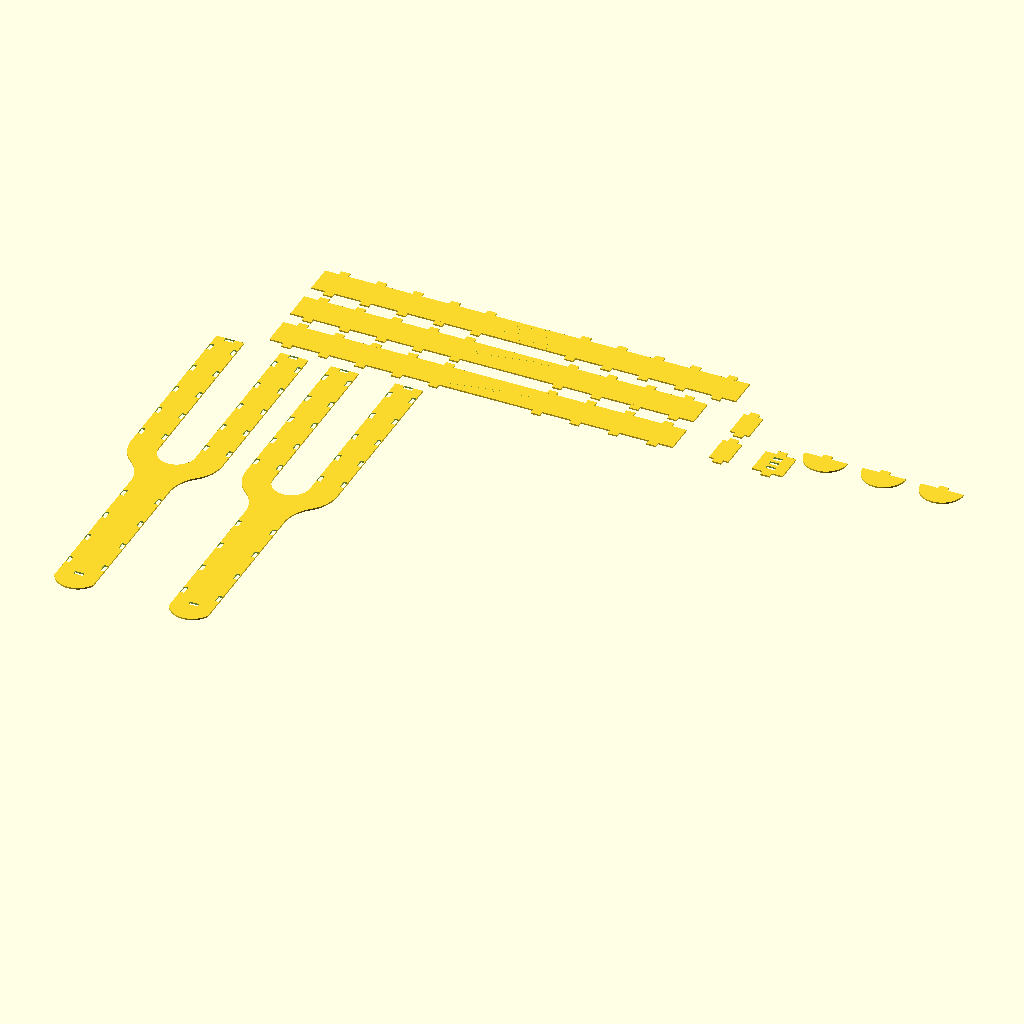
Cell 1 — every parameter at its default value.
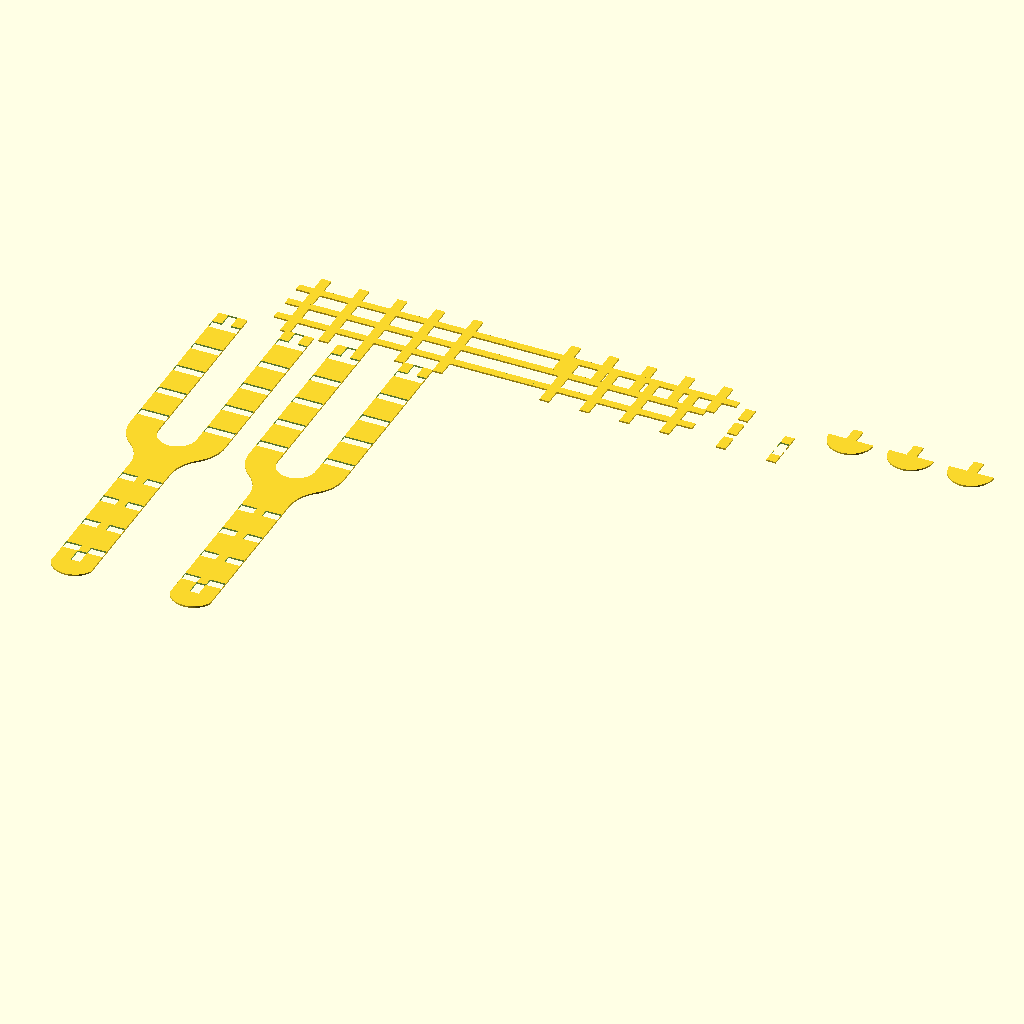
Cell 2: thickness = 10 (everything else at default).
The same orthographic view direction (rotation 55°, 0°, 25°; colour scheme Cornfield) for every cell, with the view re-fitted per cell, so scale and position can differ between cells.
OpenSCAD source file tuning_fork.scad:
// =========================================================================
// Parametric Wooden Tuning Fork ("Diapason en bois")
// Designed for Laser Cutting (flat-pack) and 3D Assembly
// ===============================================================================

/* [Display Configuration] */
// Mode: "assembled" for 3D preview, "exploded" for exploded assembly, "flatpack" for 2D laser-cut nesting layout
mode = "flatpack"; // ["assembled", "exploded", "flatpack"]

// Separation distance in the exploded view (mm)
exploded_offset = 20; // [0:100]

/* [Material & Fabrication Parameters] */
// Wood sheet thickness (mm)
thickness = 2.8; // [1.0:10.0]

// Laser beam width compensation / tolerance (mm). Slots are reduced by this amount for a tight press-fit.
tolerance = 0.15; // [0.0:0.5]

// Additional extension of tabs beyond slots for sanding flush (mm)
tab_extension = 0.5; // [0.0:2.0]

/* [Tuning Fork Dimensions] */
// Total thickness (height) of the tuning fork assembly (mm)
fork_height = 25.0; // [15.0:50.0]

// Length of the parallel prongs (tines) (mm)
prong_length = 120.0; // [50.0:200.0]

// Width of each prong (mm)
prong_width = 18.0; // [10.0:30.0]

// Distance between the prongs (mm)
prong_gap = 24.0; // [10.0:50.0]

// Length of the handle (mm) - sized to fit 2 AA batteries end-to-end
handle_length = 115.0; // [100.0:200.0]

// Width of the handle (mm) - sized to fit AA battery diameter
handle_width = 25.5; // [18.0:40.0]

// Radius of the pommel (circular end of handle) (mm)
pommel_radius = 14.0; // [12.0:30.0]

// Radius of the outer curve transitioning from handle to prongs (mm)
transition_radius = 25.0; // [15.0:50.0]

/* [Tab & Slot Parameters] */
// Length of each tab/slot (along the edge) (mm) - smaller tabs preferred
tab_length = 6.0; // [3.0:12.0]

// Number of tabs along each prong - more tabs for stability
num_tabs_prong = 5; // [3:10]

// Number of tabs along the handle straight section
num_tabs_handle = 4; // [2:8]

// Pommel type: "decorative" for circular stacked plates with flat closed handle end, "flat" for simple square handle end
pommel_type = "decorative"; // ["decorative", "flat"]

// Number of stacked horizontal spacers in the decorative pommel
num_spacers = 3; // [1:5]

// Spacing of the outer living hinge cuts (mm)
hinge_spacing = 1.4; // [1.0:5.0]

// Width of uncut bridges in the outer living hinge (mm)
hinge_bridge = 1.5; // [1.0:4.0]

// Extra hinge relief extending into the straight sections at each end (mm)
hinge_relief = 4.0; // [0.0:10.0]

// --- GEOMETRIC INTERNALS & CALCULATIONS (Do not modify) ---
$fn = 60;

// Inner wall height (height of side panels)
inside_height = fork_height - 2 * thickness;

// Derived geometry constants
W_handle = handle_width / 2;
W_outer = prong_gap / 2 + prong_width;
W_cap = prong_width - 2 * thickness;
W_end_cap = handle_width - 2 * thickness;

// Calculate transition curve dy and alpha
dx = W_outer - W_handle;
dy = sqrt(dx * (4 * transition_radius - dx));
y2 = handle_length + dy;
cos_alpha = 1 - dx / (2 * transition_radius);
alpha = acos(cos_alpha);

// Calculate pommel arc angle theta_p
theta_p = acos(W_handle / pommel_radius);
y_intersect = pommel_radius - sqrt(pommel_radius * pommel_radius - W_handle * W_handle);

// Calculate flat wall lengths
L_prong = prong_length;
L_trans_up = transition_radius * alpha * PI / 180;
L_trans_low = transition_radius * alpha * PI / 180;
L_handle = handle_length - pommel_radius;

L_outer = L_prong + L_trans_up + L_trans_low + L_handle;

R_inner = prong_gap / 2;
L_yoke_inner = R_inner * PI;
L_inner = prong_length + L_yoke_inner + prong_length;

// Tab widths along the edge
tab_width = tab_length;

// Slot dimensions (with tolerance compensation)
slot_w = thickness - tolerance;
slot_l = tab_length - tolerance;

// --- UTILITIES ---

// Helper to generate a 2D arc of radius r, thickness t, from angle a1 to a2
module arc_2d(r, t, a1, a2) {
    steps = 30;
    pts_outer = [ for (i = [0:steps]) let(a = a1 + (i/steps)*(a2 - a1)) [ (r + t/2) * cos(a), (r + t/2) * sin(a) ] ];
    pts_inner = [ for (i = [0:steps]) let(a = a2 - (i/steps)*(a2 - a1)) [ (r - t/2) * cos(a), (r - t/2) * sin(a) ] ];
    polygon(concat(pts_outer, pts_inner));
}

// Staggered living hinge cut generator (subtracted from panels)
module living_hinge_cuts(L_hinge, H, spacing=2.0, bridge=3.0) {
    num_cols = floor(L_hinge / spacing);
    col_w = spacing;
    cut_w = 0.01; // Hairline cut (<0.025mm) so the laser software collapses it to a single pass
    overlap = 1.0; // Overlap to cleanly break the top/bottom panel boundaries
    
    for (c = [0 : num_cols - 1]) {
        let(x = c * col_w + col_w / 2) {
            if (c % 2 == 0) {
                // Pattern A: Two cuts with a central bridge, breaking bottom and top edges
                // Bottom cut: starts at -overlap, goes up to H/2 - bridge/2
                translate([x - cut_w/2, -overlap])
                square([cut_w, H/2 - bridge/2 + overlap]);
                
                // Top cut: starts at H/2 + bridge/2, goes up to H + overlap
                translate([x - cut_w/2, H/2 + bridge/2])
                square([cut_w, H/2 - bridge/2 + overlap]);
            } else {
                // Pattern B: One central cut, stopping before top/bottom edges
                translate([x - cut_w/2, bridge])
                square([cut_w, H - 2*bridge]);
            }
        }
    }
}

// --- 2D PROFILE GENERATION ---

// Generates the points for the right half of the tuning fork profile
function get_right_half_points(steps = 15) =
  let(
    // 1. Pommel boundary (flat end or circular flare)
    pommel_pts = (pommel_type == "flat") ? 
      [ [W_handle, pommel_radius], [0, pommel_radius] ] : 
      [ for (i = [0:steps]) let(t = -90 + (i/steps)*(90 - theta_p)) 
        [ pommel_radius * cos(t), pommel_radius + pommel_radius * sin(t) ] ],
      
    // 2. Handle straight: from pommel_radius to handle_length
    handle_pts = [ [W_handle, handle_length] ],
    
    // 3. Transition S-curve
    lower_trans = [ for (i = [0:steps]) let(t = 180 - (i/steps)*alpha) 
      [ W_handle + transition_radius + transition_radius * cos(t), handle_length + transition_radius * sin(t) ] ],
    upper_trans = [ for (i = [1:steps]) let(t = -alpha + (i/steps)*alpha) 
      [ W_outer - transition_radius + transition_radius * cos(t), y2 + transition_radius * sin(t) ] ],
      
    // 4. Prong outer straight
    prong_top_y = y2 + prong_length,
    prong_outer = [ [W_outer, prong_top_y] ],
    
    // 5. Prong top straight
    prong_top = [ [R_inner, prong_top_y] ],
    
    // 6. Prong inner straight
    prong_inner = [ [R_inner, y2] ],
    
    // 7. Inner yoke curve: semicircle of radius R_inner from theta = 0 to -90
    inner_yoke = [ for (i = [1:steps]) let(t = -(i/steps)*90)
      [ R_inner * cos(t), y2 + R_inner * sin(t) ] ]
  )
  concat(pommel_pts, handle_pts, lower_trans, upper_trans, prong_outer, prong_top, prong_inner, inner_yoke);

// Creates the full 2D silhouette of the tuning fork
module fork_2d_shape() {
    right_points = get_right_half_points(15);
    left_points = [ for (i = [1 : len(right_points)-2]) 
        let(p = right_points[len(right_points) - 1 - i]) [-p[0], p[1]] 
    ];
    polygon(concat(right_points, left_points));
}

// Places slot cutouts on the right half (curved/hinged sections are kept tab-free)
module right_half_slots() {
    // 1. Handle slots (straight section, from pommel_radius to handle_length)
    for (i = [0 : num_tabs_handle - 1]) {
        let(y = pommel_radius + (i + 0.5) * L_handle / num_tabs_handle)
        translate([W_handle - thickness/2, y])
        square([slot_w, slot_l], center=true);
    }
    
    // 2. Prong outer slots (straight section)
    for (i = [0 : num_tabs_prong - 1]) {
        let(y = y2 + (i + 0.5) * prong_length / num_tabs_prong)
        translate([W_outer - thickness/2, y])
        square([slot_w, slot_l], center=true);
    }
    
    // 3. Prong top slot (straight section)
    translate([R_inner + prong_width/2, y2 + prong_length - thickness/2])
    square([slot_l, slot_w], center=true);
    
    // 4. Prong inner slots (straight section)
    for (i = [0 : num_tabs_prong - 1]) {
        let(y = y2 + (i + 0.5) * prong_length / num_tabs_prong)
        translate([R_inner + thickness/2, y])
        square([slot_w, slot_l], center=true);
    }
}

// Places slot cutouts on both halves symmetrically
module all_slots() {
    right_half_slots();
    mirror([1, 0, 0]) right_half_slots();
    
    // Vertical end cap slot closing the handle box (at y = pommel_radius)
    translate([0, pommel_radius + thickness/2])
    square([slot_l, slot_w], center=true);
}

// --- 3D PART BUILDERS ---

// Helper for straight vertical walls with tabs
module vertical_wall_y(x, y_start, length, thickness, inside_h, tab_positions, tab_w, tab_ext) {
    // Main wall body
    translate([x - thickness/2, y_start, thickness])
    cube([thickness, length, inside_h]);
    
    // Tabs (bottom and top)
    for (y_t = tab_positions) {
        translate([x - thickness/2, y_t - tab_w/2, -tab_ext])
        cube([thickness, tab_w, thickness + tab_ext]);
        
        translate([x - thickness/2, y_t - tab_w/2, fork_height - thickness])
        cube([thickness, tab_w, thickness + tab_ext]);
    }
}

// Helper for curved tabs
module curved_tab(C, R, t, tab_w, thickness, tab_ext) {
    // Bottom tab
    translate(C)
    rotate(t)
    translate([R - thickness/2, -tab_w/2, -tab_ext])
    cube([thickness, tab_w, thickness + tab_ext]);
    
    // Top tab
    translate(C)
    rotate(t)
    translate([R - thickness/2, -tab_w/2, fork_height - thickness])
    cube([thickness, tab_w, thickness + tab_ext]);
}

// Renders the 3D model of one outer wall (right side, curved/hinged sections are tab-free)
module outer_wall_3d() {
    // 1. Prong outer straight
    prong_outer_tabs = [ for (i = [0:num_tabs_prong-1]) y2 + (i + 0.5) * prong_length / num_tabs_prong ];
    vertical_wall_y(W_outer, y2, prong_length, thickness, inside_height, prong_outer_tabs, tab_width, tab_extension);
    
    // 2. Upper transition curve (tab-free)
    translate([W_outer - transition_radius, y2, thickness])
    linear_extrude(height = inside_height)
    arc_2d(transition_radius - thickness/2, thickness, -alpha, 0);
    
    // 3. Lower transition curve (tab-free)
    translate([W_handle + transition_radius, handle_length, thickness])
    linear_extrude(height = inside_height)
    arc_2d(transition_radius + thickness/2, thickness, 180, 180 - alpha);
    
    // 4. Handle straight (from pommel_radius to handle_length)
    handle_tabs = [ for (i = [0:num_tabs_handle-1]) pommel_radius + (i + 0.5) * L_handle / num_tabs_handle ];
    vertical_wall_y(W_handle, pommel_radius, L_handle, thickness, inside_height, handle_tabs, tab_width, tab_extension);
}

// Renders the 3D model of the inner wall (curved/hinged yoke is tab-free)
module inner_wall_3d() {
    prong_inner_tabs = [ for (i = [0:num_tabs_prong-1]) y2 + (i + 0.5) * prong_length / num_tabs_prong ];
    
    // Right inner straight
    vertical_wall_y(R_inner, y2, prong_length, thickness, inside_height, prong_inner_tabs, tab_width, tab_extension);
    
    // Left inner straight
    mirror([1, 0, 0])
    vertical_wall_y(R_inner, y2, prong_length, thickness, inside_height, prong_inner_tabs, tab_width, tab_extension);
    
    // Semicircular yoke curve (tab-free)
    translate([0, y2, thickness])
    linear_extrude(height = inside_height)
    arc_2d(R_inner + thickness/2, thickness, -180, 0);
}

// Renders one of the prong tip caps in 3D
module prong_cap_3d(x_center, y) {
    // Main cap plate
    translate([x_center - W_cap/2, y - thickness/2, thickness])
    cube([W_cap, thickness, inside_height]);
    
    // Bottom tab
    translate([x_center - tab_width/2, y - thickness/2, -tab_extension])
    cube([tab_width, thickness, thickness + tab_extension]);
    
    // Top tab
    translate([x_center - tab_width/2, y - thickness/2, fork_height - thickness])
    cube([tab_width, thickness, thickness + tab_extension]);
}

// Renders the vertical handle end cap in 3D (closing the handle box)
module handle_end_cap_3d() {
    difference() {
        union() {
            // Main vertical plate
            translate([-W_end_cap/2, pommel_radius, thickness])
            cube([W_end_cap, thickness, inside_height]);
            
            // Bottom tab
            translate([-tab_width/2, pommel_radius, -tab_extension])
            cube([tab_width, thickness, thickness + tab_extension]);
            
            // Top tab
            translate([-tab_width/2, pommel_radius, fork_height - thickness])
            cube([tab_width, thickness, thickness + tab_extension]);
        }
        
        // Horizontal slots for pommel spacers (only if decorative)
        if (pommel_type == "decorative") {
            for (i = [0 : num_spacers - 1]) {
                let(z = thickness + (i + 1) * inside_height / (num_spacers + 1) - thickness/2)
                translate([-(tab_width - tolerance)/2, pommel_radius - 1, z - (thickness - tolerance)/2])
                cube([tab_width - tolerance, thickness + 2, thickness - tolerance]);
            }
        }
    }
}

// Generates the 2D shape of the horizontal pommel spacer
module pommel_spacer_2d() {
    overlap = 0.5;
    union() {
        difference() {
            translate([0, pommel_radius])
            circle(r = pommel_radius, $fn = $fn);
            
            // Cut off at the flat cap line y = pommel_radius
            translate([-pommel_radius * 2, pommel_radius])
            square([pommel_radius * 4, pommel_radius * 2]);
        }
        
        // Tab extending into the handle end cap (slot) with overlap
        translate([-tab_width/2, pommel_radius - overlap])
        square([tab_width, thickness + overlap]);
    }
}

// --- 2D FLATPACK BUILDERS ---

// Renders the flat outer wall with tabs and living hinge slots (curves tab-free)
module flat_outer_wall() {
    overlap = 0.5;
    difference() {
        union() {
            // Base panel
            square([L_outer, inside_height]);
            
            // Tabs
            // 1. Prong outer tabs
            for (i = [0 : num_tabs_prong - 1]) {
                let(x = L_prong - (i + 0.5) * L_prong / num_tabs_prong) {
                    translate([x - tab_width/2, inside_height - overlap]) square([tab_width, thickness + tab_extension + overlap]);
                    translate([x - tab_width/2, -(thickness + tab_extension)]) square([tab_width, thickness + tab_extension + overlap]);
                }
            }
            // 2. Handle tabs
            for (i = [0 : num_tabs_handle - 1]) {
                let(y_t = pommel_radius + (i + 0.5) * L_handle / num_tabs_handle,
                    x = L_prong + L_trans_up + L_trans_low + (L_handle - (y_t - pommel_radius))) {
                    translate([x - tab_width/2, inside_height - overlap]) square([tab_width, thickness + tab_extension + overlap]);
                    translate([x - tab_width/2, -(thickness + tab_extension)]) square([tab_width, thickness + tab_extension + overlap]);
                }
            }
        }
        
        // Staggered living hinge cuts for the S-curve transition, with short
        // relief sections so the bend is not concentrated at the curve ends.
        translate([L_prong - hinge_relief, 0])
        living_hinge_cuts(L_trans_up + L_trans_low + 2 * hinge_relief, inside_height, hinge_spacing, hinge_bridge);
    }
}

// Renders the flat inner wall with tabs and living hinge slots (yoke curve tab-free)
module flat_inner_wall() {
    overlap = 0.5;
    difference() {
        union() {
            // Base panel
            square([L_inner, inside_height]);
            
            // Tabs
            // 1. Left prong inner tabs
            for (i = [0 : num_tabs_prong - 1]) {
                let(x = (i + 0.5) * L_prong / num_tabs_prong) {
                    translate([x - tab_width/2, inside_height - overlap]) square([tab_width, thickness + tab_extension + overlap]);
                    translate([x - tab_width/2, -(thickness + tab_extension)]) square([tab_width, thickness + tab_extension + overlap]);
                }
            }
            // 2. Right prong inner tabs
            for (i = [0 : num_tabs_prong - 1]) {
                let(x = L_prong + L_yoke_inner + (i + 0.5) * L_prong / num_tabs_prong) {
                    translate([x - tab_width/2, inside_height - overlap]) square([tab_width, thickness + tab_extension + overlap]);
                    translate([x - tab_width/2, -(thickness + tab_extension)]) square([tab_width, thickness + tab_extension + overlap]);
                }
            }
        }
        
        // Staggered living hinge cuts in the yoke section (denser 1.2mm spacing and thinner 1.5mm bridges)
        translate([L_prong, 0])
        living_hinge_cuts(L_yoke_inner, inside_height, 1.2, 1.5);
    }
}

// Renders the flat prong cap with tabs
module flat_prong_cap() {
    overlap = 0.5;
    union() {
        square([W_cap, inside_height]);
        
        // Top tab
        translate([W_cap/2 - tab_width/2, inside_height - overlap]) 
        square([tab_width, thickness + tab_extension + overlap]);
        
        // Bottom tab
        translate([W_cap/2 - tab_width/2, -(thickness + tab_extension)]) 
        square([tab_width, thickness + tab_extension + overlap]);
    }
}

// Renders the vertical handle end cap flat with tabs and spacer slots
module flat_handle_end_cap() {
    overlap = 0.5;
    difference() {
        union() {
            // Main body
            square([W_end_cap, inside_height]);
            
            // Top tab
            translate([W_end_cap/2 - tab_width/2, inside_height - overlap])
            square([tab_width, thickness + tab_extension + overlap]);
            
            // Bottom tab
            translate([W_end_cap/2 - tab_width/2, -(thickness + tab_extension)])
            square([tab_width, thickness + tab_extension + overlap]);
        }
        
        // Horizontal slots for pommel spacers (only if decorative)
        if (pommel_type == "decorative") {
            for (i = [0 : num_spacers - 1]) {
                let(y = (i + 1) * inside_height / (num_spacers + 1))
                translate([W_end_cap/2 - slot_l/2, y - slot_w/2])
                square([slot_l, slot_w]);
            }
        }
    }
}

// --- DISPLAY ASSEMBLY & EXPLOSION CONTROL ---

eo = (mode == "exploded") ? exploded_offset : 0;

if (mode == "assembled" || mode == "exploded") {
    // 3D Assembled / Exploded View
    
    // Bottom Plate (wood color)
    color([0.85, 0.73, 0.53])
    translate([0, 0, -eo])
    linear_extrude(height = thickness)
    difference() {
        fork_2d_shape();
        all_slots();
    }
    
    // Top Plate (wood color)
    color([0.85, 0.73, 0.53])
    translate([0, 0, fork_height - thickness + eo])
    linear_extrude(height = thickness)
    difference() {
        fork_2d_shape();
        all_slots();
    }
    
    // Side Walls (darker wood color for contrast)
    color([0.75, 0.63, 0.43]) {
        // Right Outer Wall
        translate([eo, 0, 0])
        outer_wall_3d();
        
        // Left Outer Wall
        translate([-eo, 0, 0])
        mirror([1, 0, 0])
        outer_wall_3d();
        
        // Inner Wall
        translate([0, -eo, 0])
        inner_wall_3d();
        
        // Prong Caps
        let(cap_y = y2 + prong_length - thickness/2) {
            translate([eo, eo, 0])
            prong_cap_3d(R_inner + prong_width/2, cap_y);
            
            translate([-eo, eo, 0])
            prong_cap_3d(-(R_inner + prong_width/2), cap_y);
        }
        
        // Handle End Cap (closed square in the end)
        translate([0, -eo, 0])
        handle_end_cap_3d();
        
        // Stacked horizontal pommel spacers (only if decorative)
        if (pommel_type == "decorative") {
            for (i = [0 : num_spacers - 1]) {
                let(z = thickness + (i + 1) * inside_height / (num_spacers + 1) - thickness/2)
                translate([0, -eo * 1.5, z])
                linear_extrude(height = thickness)
                pommel_spacer_2d();
            }
        }
    }
} else if (mode == "flatpack") {
    // 2D Laser-Cut Nesting Layout (drawn on Z=0 plane)
    
    // Top Plate
    translate([0, 0])
    difference() {
        fork_2d_shape();
        all_slots();
    }
    
    // Bottom Plate
    translate([W_outer * 2 + 15, 0])
    difference() {
        fork_2d_shape();
        all_slots();
    }
    
    // Left Outer Wall
    translate([0, y2 + prong_length + 10])
    flat_outer_wall();
    
    // Right Outer Wall
    translate([0, y2 + prong_length + inside_height + 20])
    flat_outer_wall();
    
    // Inner Wall
    translate([0, y2 + prong_length + 2 * inside_height + 30])
    flat_inner_wall();
    
    // Prong Caps (2)
    translate([L_inner + 10, y2 + prong_length + 10])
    flat_prong_cap();
    
    translate([L_inner + 10, y2 + prong_length + inside_height + 20])
    flat_prong_cap();
    
    // Handle End Cap
    translate([L_inner + 10 + prong_width + 10, y2 + prong_length + 10])
    flat_handle_end_cap();
    
    // Decorative Pommel Spacers (if enabled)
    if (pommel_type == "decorative") {
        for (i = [0 : num_spacers - 1]) {
            translate([L_inner + 10 + prong_width + 10 + handle_width + 10 + i * (pommel_radius * 2 + 10), y2 + prong_length + 10 + pommel_radius])
            pommel_spacer_2d();
        }
    }
}
Parameter table extracted from the source (name, type, default, range or options):
mode: string, default "flatpack", options "assembled", "exploded", "flatpack"
exploded_offset: number, default 20, range 0 to 100
thickness: number, default 2.8, range 1 to 10
tolerance: number, default 0.15, range 0 to 0.5
tab_extension: number, default 0.5, range 0 to 2
fork_height: number, default 25, range 15 to 50
prong_length: number, default 120, range 50 to 200
prong_width: number, default 18, range 10 to 30
prong_gap: number, default 24, range 10 to 50
handle_length: number, default 115, range 100 to 200
handle_width: number, default 25.5, range 18 to 40
pommel_radius: number, default 14, range 12 to 30
transition_radius: number, default 25, range 15 to 50
tab_length: number, default 6, range 3 to 12
num_tabs_prong: number, default 5, range 3 to 10
num_tabs_handle: number, default 4, range 2 to 8
pommel_type: string, default "decorative", options "decorative", "flat"
num_spacers: number, default 3, range 1 to 5
hinge_spacing: number, default 1.4, range 1 to 5
hinge_bridge: number, default 1.5, range 1 to 4
hinge_relief: number, default 4, range 0 to 10
